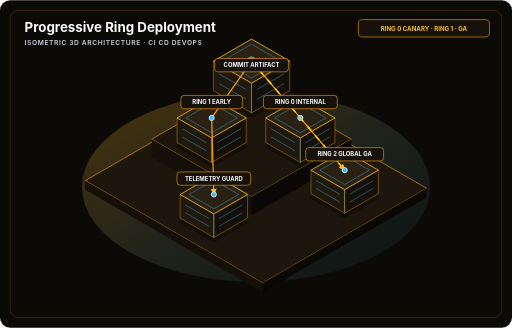
t = 0.00 s
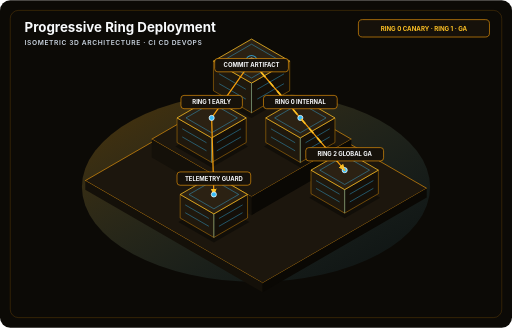
t = 0.50 s
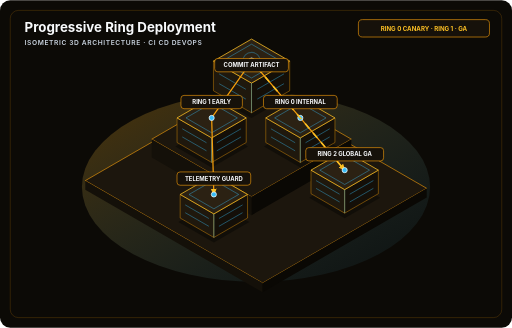
t = 1.50 s
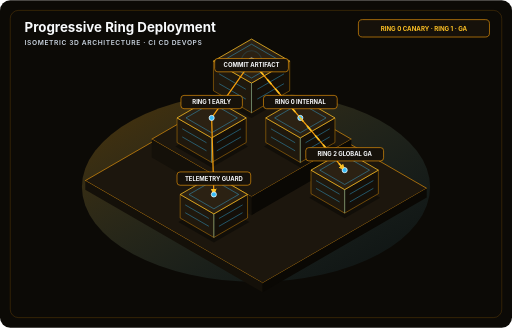
t = 2.00 s
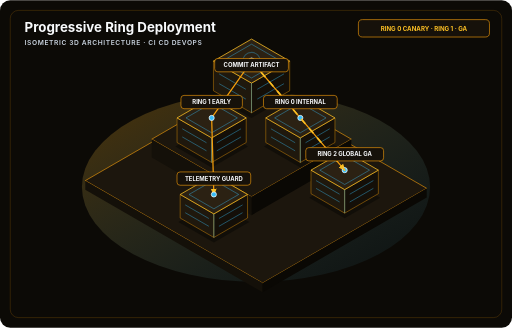
t = 2.50 s
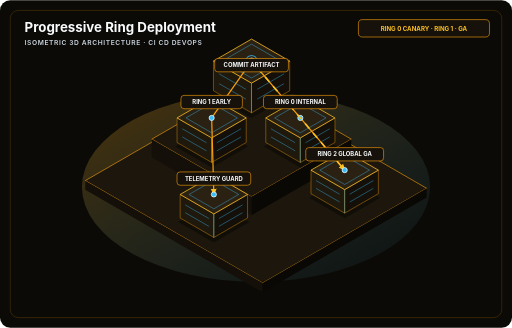
t = 3.50 s

The animated SVG that drew these frames (rendered in a browser with its animation timeline set to each time). Animation: 3 SMIL elements (animate=3); one cycle of 4.00 s, repeats indefinitely.

<svg xmlns="http://www.w3.org/2000/svg" viewBox="0 0 1000 640" width="1000" height="640" role="img" aria-labelledby="isometric_progressive_feature_ring_terracesTitle isometric_progressive_feature_ring_terracesDesc">
  <title id="isometric_progressive_feature_ring_terracesTitle">Progressive Ring Deployment</title>
  <desc id="isometric_progressive_feature_ring_terracesDesc">Animated 3D stepped deployment rings promoting validated builds from internal dogfooding to global GA.</desc>
  <defs>
    <linearGradient id="isometric_progressive_feature_ring_terracesGlow" x1="0" y1="0" x2="1" y2="1">
      <stop offset="0%" stop-color="#f59e0b" stop-opacity="0.28"/>
      <stop offset="100%" stop-color="#38bdf8" stop-opacity="0.04"/>
    </linearGradient>
    <marker id="isometric_progressive_feature_ring_terracesArrow" viewBox="0 0 10 10" refX="8" refY="5" markerWidth="6" markerHeight="6" orient="auto-start-reverse">
      <path d="M0 1L10 5L0 9Z" fill="#fbbf24"/>
    </marker>
  </defs>
  <g id="isometric_progressive_feature_ring_terracesBase" data-edit-id="base" data-edit-label="Isometric canvas and ambient field" data-edit-lock="true"><rect x="0" y="0" width="1000" height="640" rx="20" fill="#0c0a06"/><rect x="20" y="20" width="960" height="600" rx="16" fill="none" stroke="#f59e0b" stroke-width="1.5" opacity="0.22"/><ellipse cx="500" cy="365" rx="340" ry="185" fill="url(#isometric_progressive_feature_ring_terracesGlow)"/></g>
  <g id="isometric_progressive_feature_ring_terracesDeck" data-edit-id="deck" data-edit-label="3D isometric platform deck"><g id="isometric_progressive_feature_ring_terracesDeckTops" fill="#1c160d" stroke="#f59e0b" stroke-width="1.2" stroke-linejoin="round"><polygon points="487.0,167.5 833.4,367.5 513.0,552.5 166.6,352.5"/><polygon points="491.3,159.0 686.2,271.5 491.3,384.0 296.5,271.5"/></g><g id="isometric_progressive_feature_ring_terracesDeckLefts" fill="#141009"><polygon points="166.6,352.5 513.0,552.5 513.0,570.5 166.6,370.5"/><polygon points="296.5,271.5 491.3,384.0 491.3,420.0 296.5,307.5"/></g><g id="isometric_progressive_feature_ring_terracesDeckRights" fill="#0a0804"><polygon points="513.0,552.5 833.4,367.5 833.4,385.5 513.0,570.5"/><polygon points="491.3,384.0 686.2,271.5 686.2,307.5 491.3,420.0"/></g><g id="isometric_progressive_feature_ring_terracesShadows" fill="#0c0a06" opacity="0.65"><polygon points="491.3,140.0 569.3,185.0 491.3,230.0 413.4,185.0"/><polygon points="586.6,245.0 657.6,286.0 586.6,327.0 515.6,286.0"/><polygon points="413.4,245.0 484.4,286.0 413.4,327.0 342.4,286.0"/><polygon points="673.2,346.0 742.5,386.0 673.2,426.0 603.9,386.0"/><polygon points="417.7,393.5 487.0,433.5 417.7,473.5 348.4,433.5"/></g></g>
  <g id="isometric_progressive_feature_ring_terracesStructures" data-edit-id="structures" data-edit-label="3D isometric architecture blocks"><g id="isometric_progressive_feature_ring_terracesLeftFaces" fill="#1f180d" stroke="#f59e0b" stroke-width="0.8" stroke-linejoin="round"><polygon points="416.9,119.0 491.3,162.0 491.3,220.0 416.9,177.0"/><polygon points="519.1,230.0 586.6,269.0 586.6,317.0 519.1,278.0"/><polygon points="345.8,230.0 413.4,269.0 413.4,317.0 345.8,278.0"/><polygon points="607.4,332.0 673.2,370.0 673.2,416.0 607.4,378.0"/><polygon points="351.9,379.5 417.7,417.5 417.7,463.5 351.9,425.5"/></g><g id="isometric_progressive_feature_ring_terracesRightFaces" fill="#140f08" stroke="#f59e0b" stroke-width="0.8" stroke-linejoin="round"><polygon points="491.3,162.0 565.8,119.0 565.8,177.0 491.3,220.0"/><polygon points="586.6,269.0 654.2,230.0 654.2,278.0 586.6,317.0"/><polygon points="413.4,269.0 480.9,230.0 480.9,278.0 413.4,317.0"/><polygon points="673.2,370.0 739.0,332.0 739.0,378.0 673.2,416.0"/><polygon points="417.7,417.5 483.5,379.5 483.5,425.5 417.7,463.5"/></g><g id="isometric_progressive_feature_ring_terracesTopFaces" fill="#2b2113" stroke="#fbbf24" stroke-width="1.5" stroke-linejoin="round"><polygon points="491.3,76.0 565.8,119.0 491.3,162.0 416.9,119.0"/><polygon points="586.6,191.0 654.2,230.0 586.6,269.0 519.1,230.0"/><polygon points="413.4,191.0 480.9,230.0 413.4,269.0 345.8,230.0"/><polygon points="673.2,294.0 739.0,332.0 673.2,370.0 607.4,332.0"/><polygon points="417.7,341.5 483.5,379.5 417.7,417.5 351.9,379.5"/></g><path d="M491.3 86.0L548.5 119.0L491.3 152.0L434.2 119.0ZM491.3 162.0L491.3 220.0M428.0 163.1L480.2 193.2M502.5 193.2L554.6 163.1M428.0 144.0L480.2 174.1M502.5 174.1L554.6 144.0M586.6 201.0L636.8 230.0L586.6 259.0L536.4 230.0ZM586.6 269.0L586.6 317.0M529.2 267.1L576.5 294.3M596.7 294.3L644.0 267.1M529.2 251.2L576.5 278.5M596.7 278.5L644.0 251.2M413.4 201.0L463.6 230.0L413.4 259.0L363.2 230.0ZM413.4 269.0L413.4 317.0M356.0 267.1L403.3 294.3M423.5 294.3L470.8 267.1M356.0 251.2L403.3 278.5M423.5 278.5L470.8 251.2M673.2 304.0L721.7 332.0L673.2 360.0L624.7 332.0ZM673.2 370.0L673.2 416.0M617.3 367.6L663.3 394.2M683.1 394.2L729.2 367.6M617.3 352.4L663.3 379.0M683.1 379.0L729.2 352.4M417.7 351.5L466.2 379.5L417.7 407.5L369.2 379.5ZM417.7 417.5L417.7 463.5M361.8 415.1L407.9 441.7M427.6 441.7L473.7 415.1M361.8 399.9L407.9 426.5M427.6 426.5L473.7 399.9" fill="none" stroke="#38bdf8" stroke-width="1.2" opacity="0.65"/></g>
  <g id="isometric_progressive_feature_ring_terracesConduits" data-edit-id="conduits" data-edit-label="Routed 3D isometric conduits"><g id="isometric_progressive_feature_ring_terracesConduitPaths" fill="none" stroke="#f59e0b" stroke-width="2.4" stroke-linecap="round" stroke-linejoin="round"><path d="M491.3 119.0L586.6 230.0L673.2 332.0" marker-end="url(#isometric_progressive_feature_ring_terracesArrow)"/><path d="M491.3 119.0L413.4 230.0L417.7 379.5" marker-end="url(#isometric_progressive_feature_ring_terracesArrow)"/></g><g id="isometric_progressive_feature_ring_terracesJunctions" fill="#38bdf8" stroke="#f8fafc" stroke-width="1.5"><circle cx="491.3" cy="119.0" r="6"/><circle cx="586.6" cy="230.0" r="5"/><circle cx="413.4" cy="230.0" r="5"/><circle cx="673.2" cy="332.0" r="5"/><circle cx="417.7" cy="379.5" r="5"/></g></g>
  <g id="isometric_progressive_feature_ring_terracesMotion" data-edit-id="motion" data-edit-label="Animated isometric signal flow"><path d="M491.3 119.0L586.6 230.0L673.2 332.0" fill="none" stroke="#fbbf24" stroke-width="3.2" stroke-linecap="round" stroke-dasharray="10 14"><animate id="isometric_progressive_feature_ring_terracesFlowAnim" attributeName="stroke-dashoffset" values="48;0" dur="4s" repeatCount="indefinite"/></path><circle cx="491.3" cy="119.0" r="14" fill="none" stroke="#38bdf8" stroke-width="2"><animate id="isometric_progressive_feature_ring_terracesPulseAnim" attributeName="r" values="8;20;8" dur="4s" repeatCount="indefinite"/><animate attributeName="opacity" values="0.9;0.15;0.9" dur="4s" repeatCount="indefinite"/></circle></g>
  <g id="isometric_progressive_feature_ring_terracesAnnotations" data-edit-id="annotations" data-edit-label="Architecture labels and telemetry HUD"><g id="isometric_progressive_feature_ring_terracesPillBackplates" fill="#16110a" stroke="#f59e0b" stroke-width="1.2"><rect x="700" y="38" width="256" height="34" rx="8"/><rect x="419.3" y="114" width="144" height="26" rx="6"/><rect x="514.6" y="186.0" width="144" height="26" rx="6"/><rect x="353.4" y="186.0" width="120" height="26" rx="6"/><rect x="597.2" y="288.0" width="152" height="26" rx="6"/><rect x="345.7" y="335.5" width="144" height="26" rx="6"/></g><text id="isometric_progressive_feature_ring_terracesHeading" data-edit-id="heading" data-edit-label="Primary title" x="48" y="62" font-family="Inter,ui-sans-serif,system-ui,sans-serif" font-size="26" font-weight="750" fill="#f8fafc">Progressive Ring Deployment</text><text id="isometric_progressive_feature_ring_terracesSubheading" data-edit-id="subheading" data-edit-label="Category context" x="48" y="88" font-family="Inter,ui-sans-serif,system-ui,sans-serif" font-size="13" font-weight="600" letter-spacing="1.2" fill="#cbd5e1">ISOMETRIC 3D ARCHITECTURE · CI CD DEVOPS</text><text id="isometric_progressive_feature_ring_terracesBadgeText" data-edit-id="badge-text" data-edit-label="Status badge" x="828" y="60" text-anchor="middle" font-family="Inter,ui-sans-serif,system-ui,sans-serif" font-size="12" font-weight="700" fill="#fbbf24">RING 0 CANARY · RING 1 · GA</text><g id="isometric_progressive_feature_ring_terracesCalloutLabels" font-family="Inter,ui-sans-serif,system-ui,sans-serif" font-size="11.5" font-weight="700" fill="#f8fafc"><text id="isometric_progressive_feature_ring_terracesNodeLabel0" data-edit-id="node-label-0" data-edit-label="COMMIT ARTIFACT label" x="491.3" y="131" text-anchor="middle">COMMIT ARTIFACT</text><text id="isometric_progressive_feature_ring_terracesNodeLabel1" data-edit-id="node-label-1" data-edit-label="RING 0 INTERNAL label" x="586.6" y="203.0" text-anchor="middle">RING 0 INTERNAL</text><text id="isometric_progressive_feature_ring_terracesNodeLabel2" data-edit-id="node-label-2" data-edit-label="RING 1 EARLY label" x="413.4" y="203.0" text-anchor="middle">RING 1 EARLY</text><text id="isometric_progressive_feature_ring_terracesNodeLabel3" data-edit-id="node-label-3" data-edit-label="RING 2 GLOBAL GA label" x="673.2" y="305.0" text-anchor="middle">RING 2 GLOBAL GA</text><text id="isometric_progressive_feature_ring_terracesNodeLabel4" data-edit-id="node-label-4" data-edit-label="TELEMETRY GUARD label" x="417.7" y="352.5" text-anchor="middle">TELEMETRY GUARD</text></g></g>
</svg>
